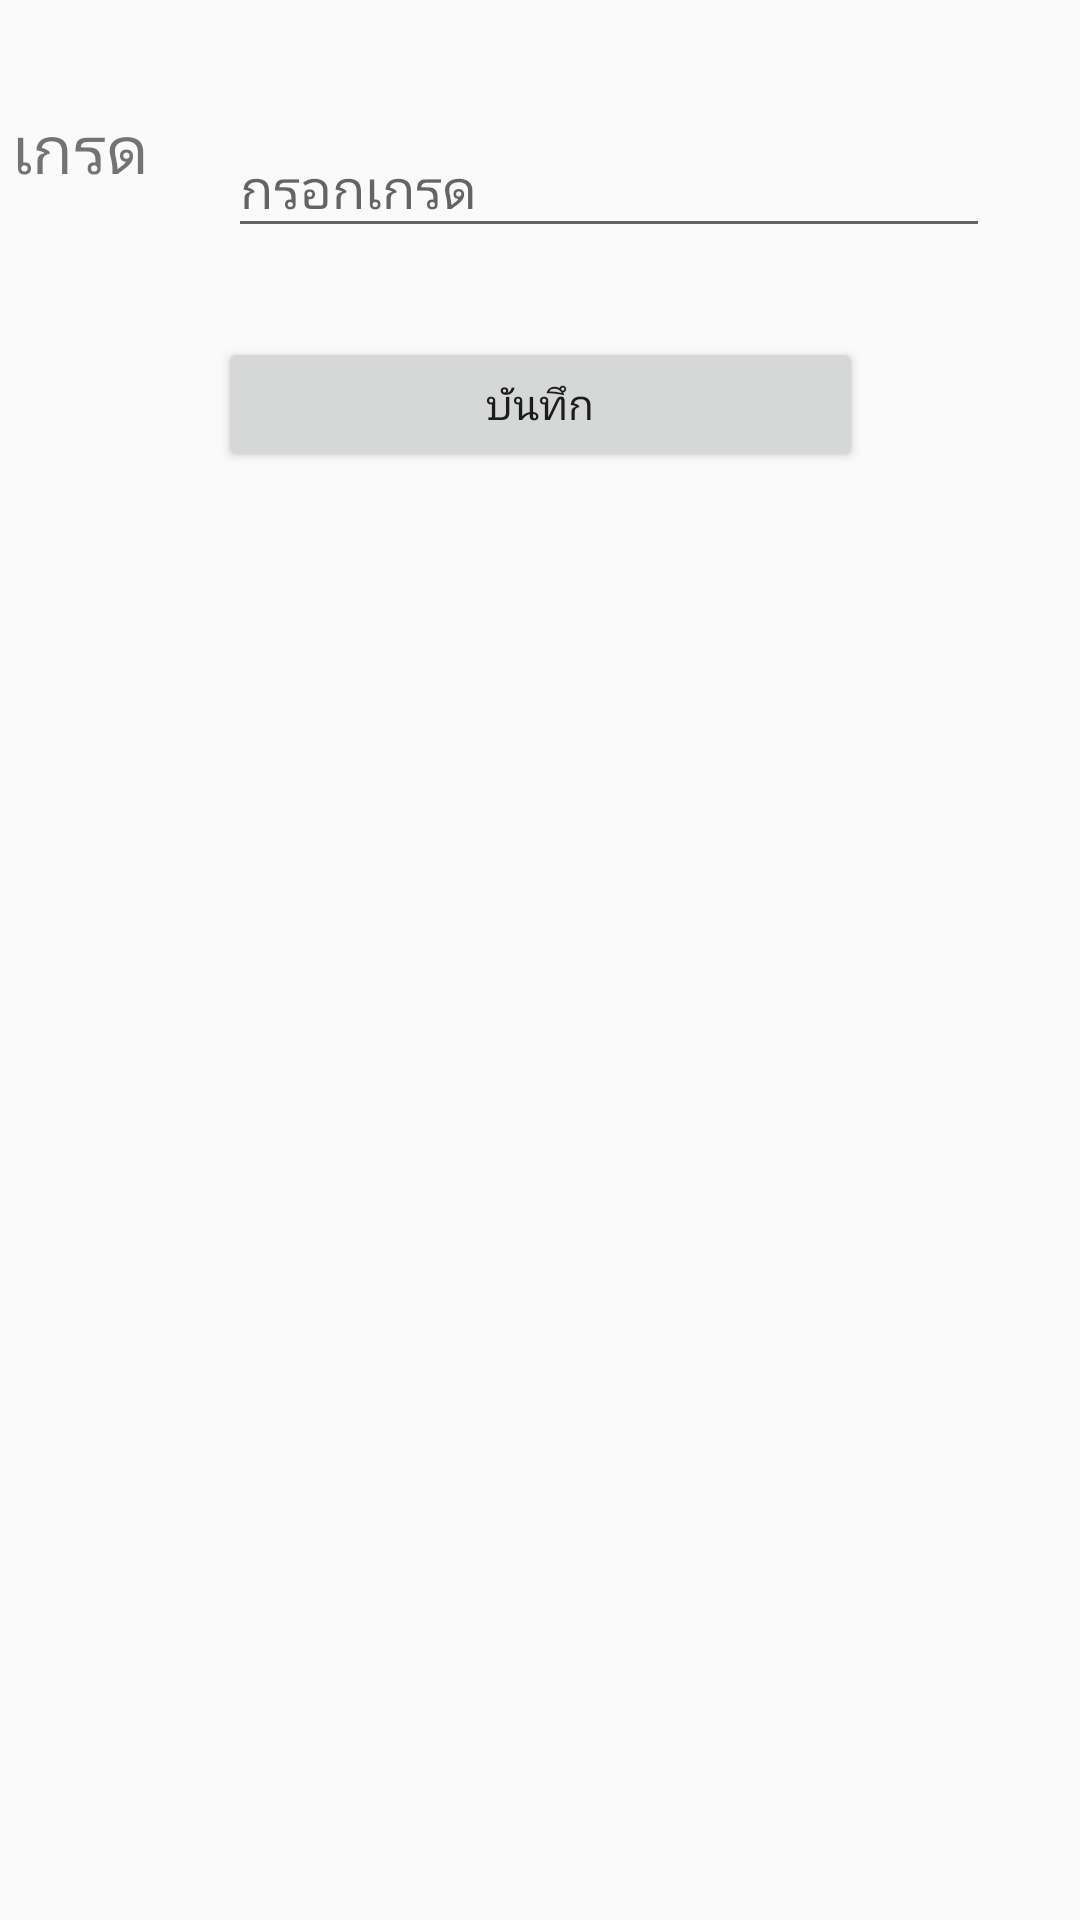

Write the Android layout XML for this screen, with the resource values it uses.
<!-- AndroidManifest.xml: application theme AppTheme -->
<!-- res/layout/activity_update__grade.xml -->
<?xml version="1.0" encoding="utf-8"?>
<android.support.constraint.ConstraintLayout
        xmlns:android="http://schemas.android.com/apk/res/android"
        xmlns:tools="http://schemas.android.com/tools"
        xmlns:app="http://schemas.android.com/apk/res-auto"
        android:layout_width="match_parent"
        android:layout_height="match_parent"
        tools:context=".Update_Grade">
    <Button
            android:text="บันทึก"
            android:layout_width="215dp"
            android:layout_height="45dp" android:id="@+id/button" android:layout_weight="1"
            app:layout_constraintStart_toStartOf="parent"
            android:layout_marginStart="8dp" app:layout_constraintEnd_toEndOf="parent" android:layout_marginEnd="8dp"
            android:layout_marginTop="8dp" app:layout_constraintTop_toTopOf="parent" android:layout_marginBottom="8dp"
            app:layout_constraintBottom_toBottomOf="parent" app:layout_constraintVertical_bias="0.18"/>
    <LinearLayout
            android:orientation="horizontal"
            android:layout_width="386dp"
            android:layout_height="53dp" app:layout_constraintEnd_toEndOf="parent"
            android:layout_marginEnd="8dp" android:layout_marginBottom="8dp"
            app:layout_constraintBottom_toBottomOf="parent" app:layout_constraintStart_toStartOf="parent"
            android:layout_marginStart="8dp" android:layout_marginTop="8dp" app:layout_constraintTop_toTopOf="parent"
            app:layout_constraintHorizontal_bias="0.488" app:layout_constraintVertical_bias="0.039"
            android:id="@+id/linearLayout2">
        <android.support.constraint.ConstraintLayout
                android:layout_width="161dp"
                android:layout_height="278dp" android:layout_weight="1">

            <TextView
                    android:text="เกรด"
                    android:layout_width="117dp"
                    android:layout_height="51dp" android:id="@+id/textView2" android:layout_weight="1"
                    app:layout_constraintStart_toStartOf="parent"
                    app:layout_constraintTop_toTopOf="parent"
                    android:textSize="22dp" android:layout_marginTop="4dp" android:layout_marginStart="16dp"/>
        </android.support.constraint.ConstraintLayout>
        <android.support.design.widget.TextInputLayout
                android:layout_width="298dp"
                android:layout_height="wrap_content">

            <android.support.design.widget.TextInputEditText
                    android:layout_width="254dp"
                    android:layout_height="match_parent"
                    android:hint="กรอกเกรด" android:id="@+id/grade"/>
        </android.support.design.widget.TextInputLayout>
    </LinearLayout>
</android.support.constraint.ConstraintLayout>
<!-- resources referenced by this layout -->
<resources>
  <style name="AppTheme" parent="Theme.AppCompat.Light.DarkActionBar">
          
          <item name="colorPrimary">@color/colorPrimary</item>
          <item name="colorPrimaryDark">@color/colorPrimaryDark</item>
          <item name="colorAccent">@color/colorAccent</item>
      </style>
  <color name="colorPrimary">#52B152</color>
  <color name="colorPrimaryDark">#131413</color>
  <color name="colorAccent">#D81B60</color>
</resources>
